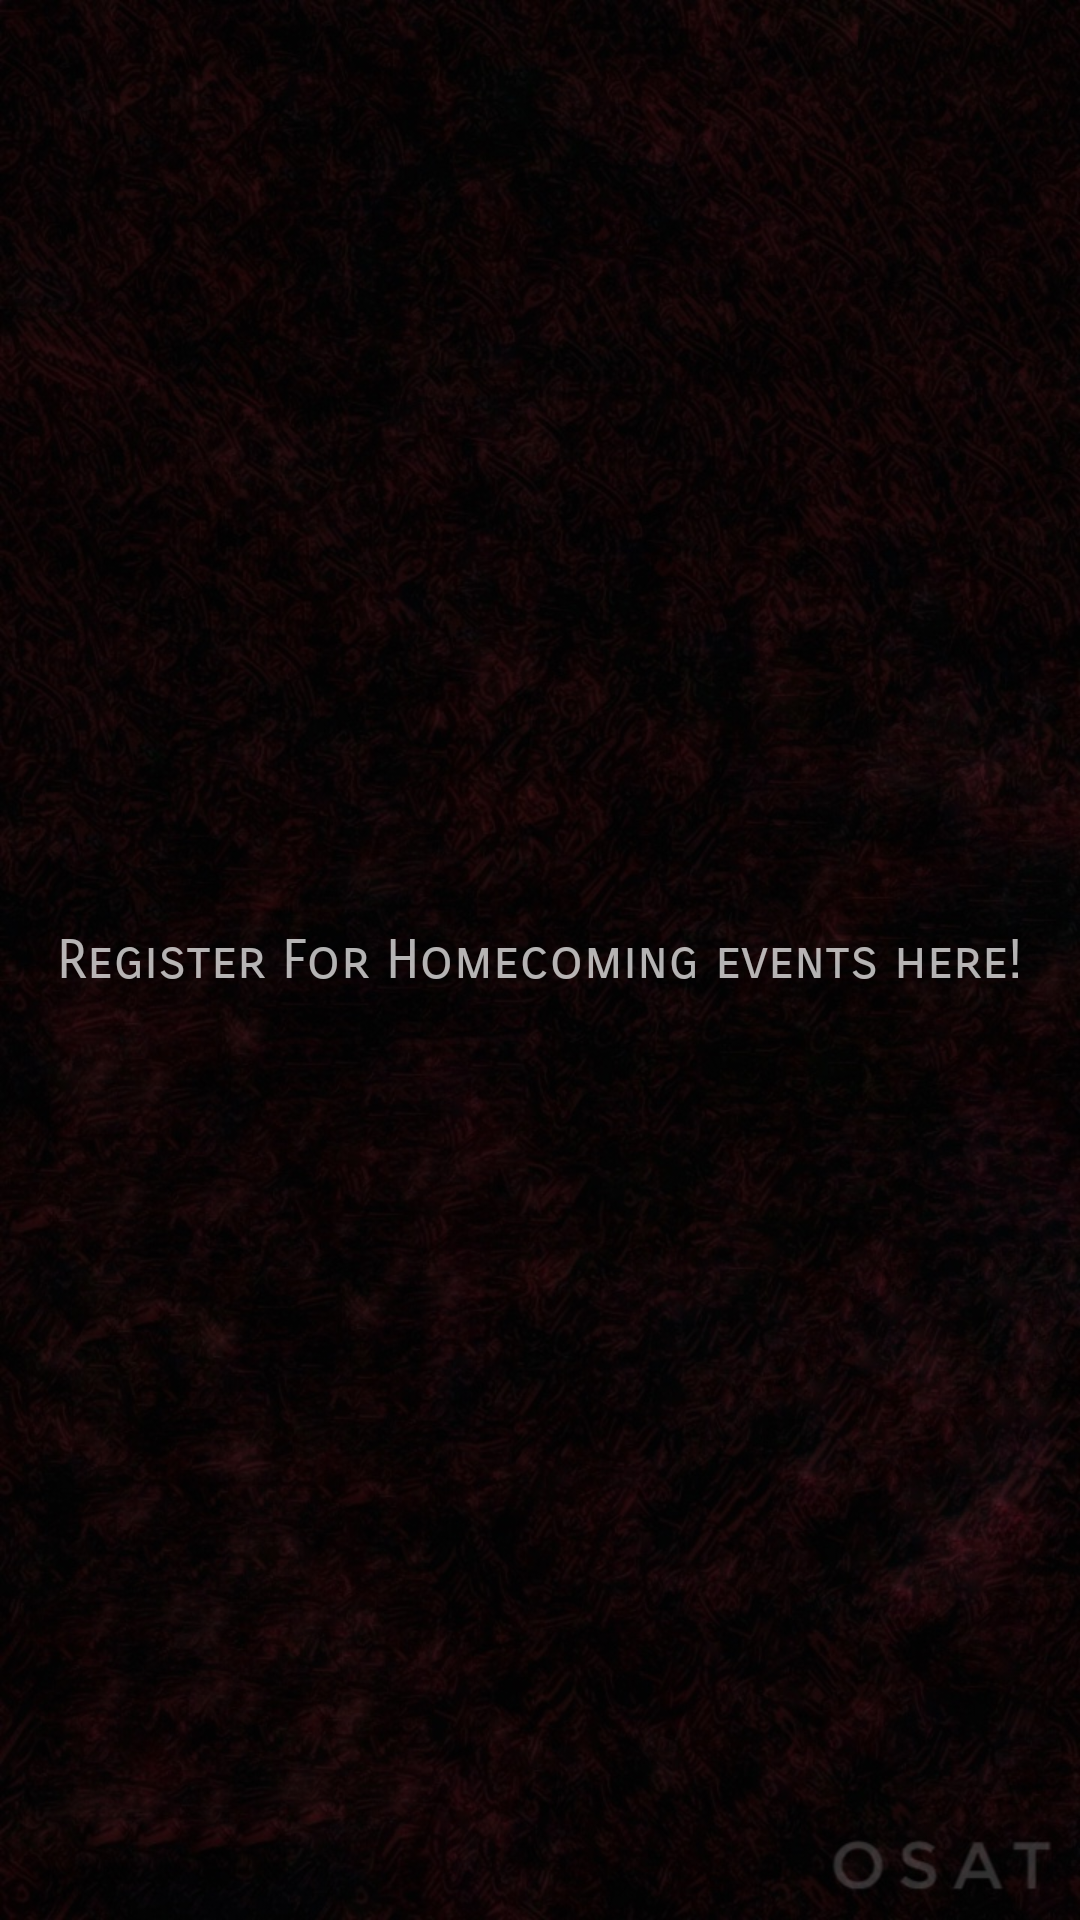

Write the Android layout XML for this screen, with the resource values it uses.
<!-- AndroidManifest.xml: application theme AppTheme -->
<!-- res/layout/activity_event.xml -->
<?xml version="1.0" encoding="utf-8"?>
<android.support.constraint.ConstraintLayout xmlns:android="http://schemas.android.com/apk/res/android"
    xmlns:app="http://schemas.android.com/apk/res-auto"
    xmlns:tools="http://schemas.android.com/tools"
    android:layout_width="match_parent"
    android:layout_height="match_parent"
    tools:context="com.tochalumni.osat.osat.eventActivity"
    android:background="@drawable/background">

    <TextView
        android:id="@+id/textView"
        android:layout_width="wrap_content"
        android:layout_height="wrap_content"
        android:fontFamily="sans-serif-smallcaps"
        android:text="Register For Homecoming events here!"
        android:textSize="18sp"
        app:layout_constraintBottom_toBottomOf="parent"
        app:layout_constraintLeft_toLeftOf="parent"
        app:layout_constraintRight_toRightOf="parent"
        app:layout_constraintTop_toTopOf="parent" />
</android.support.constraint.ConstraintLayout>
<!-- resources referenced by this layout -->
<resources>
  <!-- drawable background: jpg bitmap (drawable, 228181 bytes) -->
  <style name="AppTheme" parent="Base.Theme.AppCompat">
          
          <item name="android:windowFullscreen">true</item>
          <item name="windowNoTitle">true</item>
          <item name="android:windowDisablePreview">true</item>
  
      </style>
</resources>
